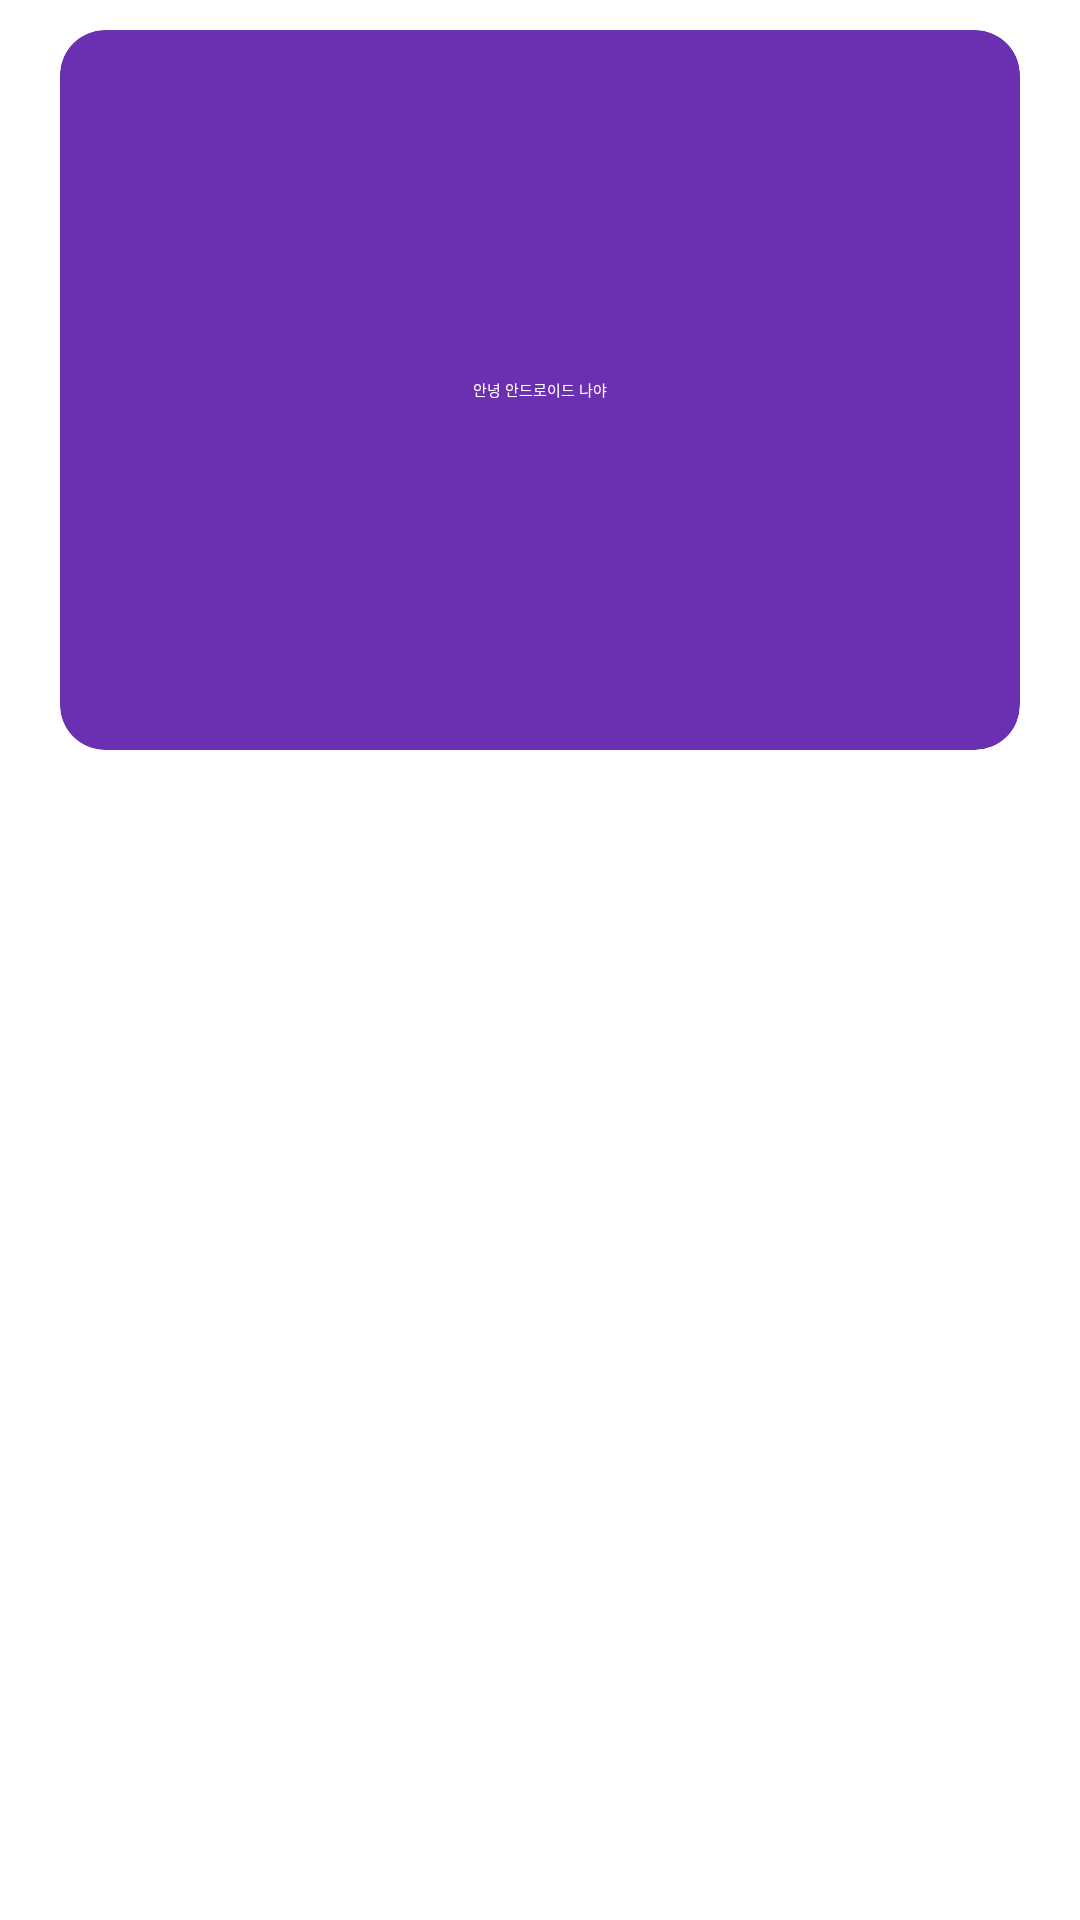

Here is an Android app screen rendered from its layout file. Give the layout XML and the strings, colors and styles it references.
<!-- AndroidManifest.xml: application theme Theme.Lecture -->
<!-- res/layout/view_item_sample.xml -->
<?xml version="1.0" encoding="utf-8"?>
<FrameLayout xmlns:android="http://schemas.android.com/apk/res/android"
    android:layout_width="match_parent"
    android:layout_height="match_parent"
    xmlns:app="http://schemas.android.com/apk/res-auto"
    android:background="@color/transparent">

    <androidx.cardview.widget.CardView
        android:layout_width="match_parent"
        android:layout_height="240dp"
        android:layout_marginLeft="20dp"
        android:layout_marginRight="20dp"
        android:layout_marginTop="10dp"
        android:layout_marginBottom="10dp"
        app:cardCornerRadius="15dp"
        app:cardElevation="5dp"
        app:cardBackgroundColor="@color/color_6b2fb1">

        <TextView
            android:layout_width="wrap_content"
            android:layout_height="wrap_content"
            android:textColor="@color/white"
            android:text="안녕 안드로이드 나야"
            android:layout_gravity="center"/>

    </androidx.cardview.widget.CardView>

</FrameLayout>
<!-- resources referenced by this layout -->
<resources>
  <color name="color_6b2fb1">#6b2fb1</color>
  <color name="transparent">#00FFFFFF</color>
  <color name="white">#FFFFFFFF</color>
</resources>
